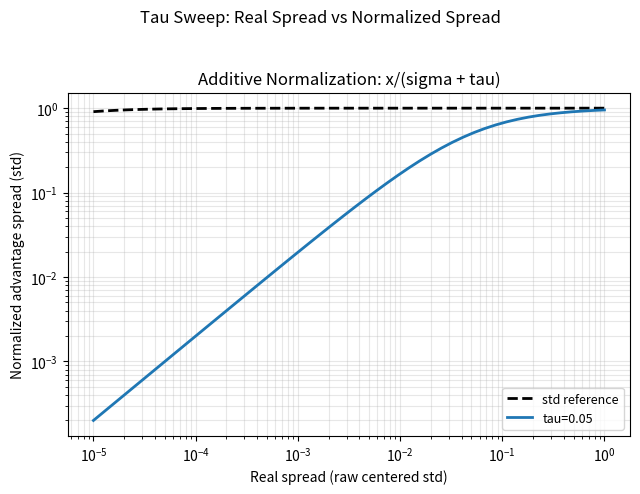

Here is the Python script that generated this plot:
#!/usr/bin/env python3
"""Plot raw spread vs normalized-advantage spread for additive normalization.

This helps visualize how strongly the additive normalization equalizes advantage
magnitudes across groups with different intrinsic spread.
"""

from __future__ import annotations

import argparse
from pathlib import Path

import matplotlib.pyplot as plt
import numpy as np


def _parse_tau_values(value: str) -> list[float]:
    """Parse comma-separated tau values from CLI."""
    parts = [p.strip() for p in value.split(",") if p.strip()]
    if not parts:
        raise ValueError("--tau-values must contain at least one numeric value")
    taus = [float(p) for p in parts]
    if any(t <= 0 for t in taus):
        raise ValueError("All tau values must be > 0")
    return taus


def _make_group_with_std(group_size: int, target_std: float, rng: np.random.Generator) -> np.ndarray:
    """Sample a zero-mean group and rescale it to the requested std."""
    x = rng.standard_normal(group_size)
    x = x - x.mean()
    std = x.std()
    if std < 1e-12:
        x = np.linspace(-1.0, 1.0, num=group_size)
        x = x - x.mean()
        std = x.std()
    return x * (target_std / std)


def _apply_normalization(x: np.ndarray, method: str, eps: float, tau: float, alpha: float) -> np.ndarray:
    """Apply one normalization rule to centered group values."""
    std = x.std()
    if method == "std":
        denom = std + eps
    elif method == "floor":
        denom = max(std, tau)
    elif method == "additive":
        denom = std + tau
    elif method == "power":
        denom = (std + eps) ** alpha
    else:
        raise ValueError(f"Unknown method: {method}")
    return x / denom


def main() -> None:
    parser = argparse.ArgumentParser(description="Plot real spread vs normalized spread.")
    parser.add_argument("--group-size", type=int, default=8, help="Samples per group.")
    parser.add_argument("--trials", type=int, default=300, help="Trials per raw spread point.")
    parser.add_argument("--num-points", type=int, default=48, help="Number of raw spread points.")
    parser.add_argument("--min-spread", type=float, default=1e-5, help="Minimum raw std to test.")
    parser.add_argument("--max-spread", type=float, default=1.0, help="Maximum raw std to test.")
    parser.add_argument("--eps", type=float, default=1e-6, help="Epsilon used in std normalizers.")
    parser.add_argument("--tau", type=float, default=5e-2, help="Floor/additive constant.")
    parser.add_argument(
        "--tau-values",
        type=str,
        default="",
        help="Comma-separated tau sweep values (e.g. '0.005,0.02,0.05,0.1'). If empty, uses --tau.",
    )
    parser.add_argument("--alpha", type=float, default=0.5, help="Exponent for partial normalization.")
    parser.add_argument("--seed", type=int, default=0, help="Random seed.")
    parser.add_argument(
        "--output",
        type=Path,
        default=Path("reports/figures/spread_vs_normalized_spread.png"),
        help="Output PNG path.",
    )
    args = parser.parse_args()

    rng = np.random.default_rng(args.seed)
    raw_spreads = np.logspace(np.log10(args.min_spread), np.log10(args.max_spread), args.num_points)
    taus = _parse_tau_values(args.tau_values) if args.tau_values else [args.tau]

    # Always compute std and power references once.
    ref_methods = ["std", "power"]
    ref_curves: dict[str, list[float]] = {m: [] for m in ref_methods}
    additive_curves: dict[float, list[float]] = {tau: [] for tau in taus}

    for target_std in raw_spreads:
        ref_spreads: dict[str, list[float]] = {m: [] for m in ref_methods}
        additive_spreads: dict[float, list[float]] = {tau: [] for tau in taus}

        for _ in range(args.trials):
            centered = _make_group_with_std(args.group_size, target_std, rng)

            for m in ref_methods:
                normalized = _apply_normalization(centered, m, args.eps, args.tau, args.alpha)
                ref_spreads[m].append(float(normalized.std()))

            for tau in taus:
                add_norm = _apply_normalization(centered, "additive", args.eps, tau, args.alpha)
                additive_spreads[tau].append(float(add_norm.std()))

        for m in ref_methods:
            ref_curves[m].append(float(np.mean(ref_spreads[m])))
        for tau in taus:
            additive_curves[tau].append(float(np.mean(additive_spreads[tau])))

    args.output.parent.mkdir(parents=True, exist_ok=True)

    fig, ax = plt.subplots(1, 1, figsize=(6.5, 5.0))

    # Additive sweep
    ax.plot(raw_spreads, ref_curves["std"], linestyle="--", linewidth=2, color="black", label="std reference")
    for tau in taus:
        ax.plot(raw_spreads, additive_curves[tau], linewidth=2, label=f"tau={tau:g}")
    ax.set_xscale("log")
    ax.set_yscale("log")
    ax.set_title("Additive Normalization: x/(sigma + tau)")
    ax.set_xlabel("Real spread (raw centered std)")
    ax.set_ylabel("Normalized advantage spread (std)")
    ax.grid(True, which="both", alpha=0.3)
    ax.legend(fontsize=9)

    fig.suptitle("Tau Sweep: Real Spread vs Normalized Spread", fontsize=12)
    fig.tight_layout(rect=(0, 0, 1, 0.95))
    plt.savefig(args.output, dpi=160)
    print(f"Saved: {args.output}")


if __name__ == "__main__":
    main()
